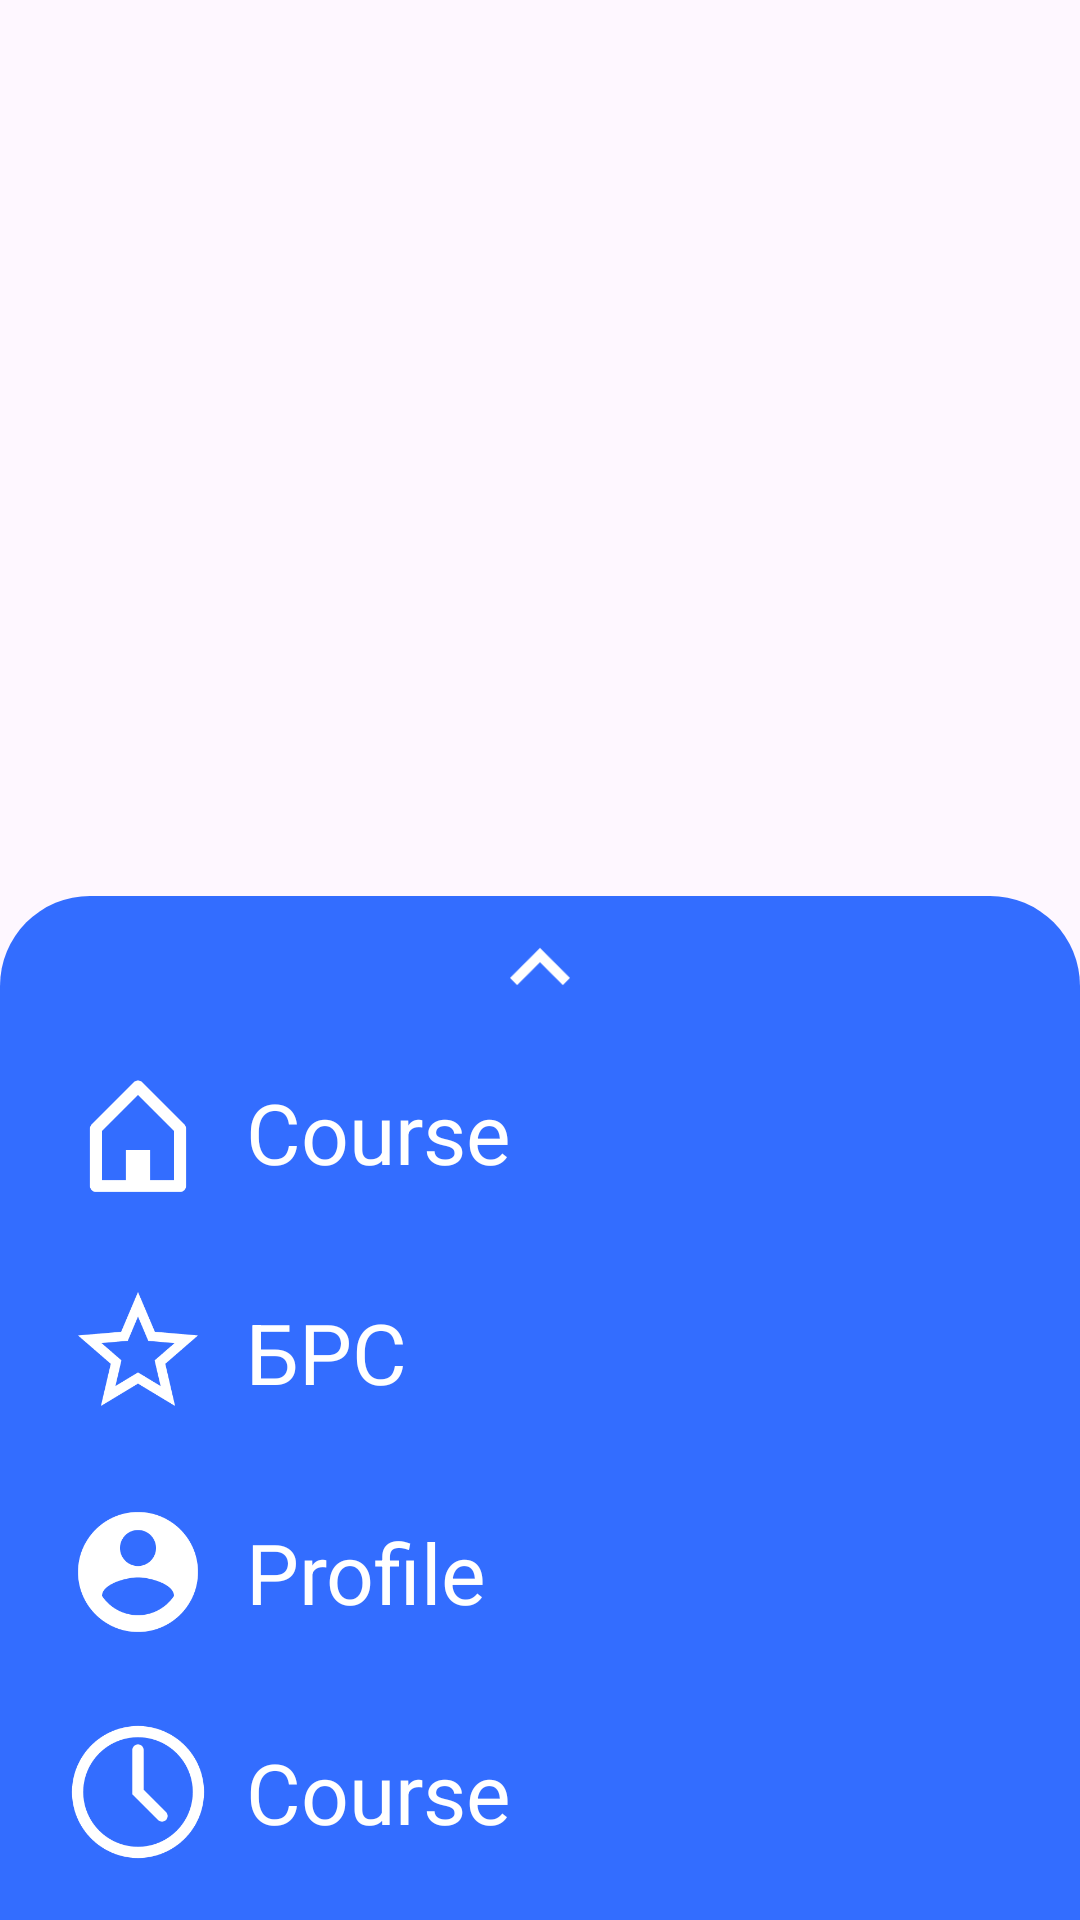

Produce the Android XML layout that renders to this screen, including the resource entries it uses.
<!-- AndroidManifest.xml: application theme Theme.StudyBuddy -->
<!-- res/layout/custom_dialog_navigation.xml -->
<?xml version="1.0" encoding="utf-8"?>
<androidx.constraintlayout.widget.ConstraintLayout xmlns:android="http://schemas.android.com/apk/res/android"
    android:layout_width="match_parent"
    android:layout_height="match_parent"
    xmlns:tools="http://schemas.android.com/tools"
    android:layout_gravity="bottom"
    android:gravity="bottom"
    xmlns:app="http://schemas.android.com/apk/res-auto">

    <LinearLayout
        android:layout_width="match_parent"
        android:layout_height="wrap_content"
        android:padding="4dp"
        android:background="@drawable/background_navigation_blue"
        android:gravity="center_vertical"
        android:orientation="vertical"
        android:layout_gravity="bottom"
        app:layout_constraintBottom_toBottomOf="parent"
        tools:ignore="MissingConstraints">

        <ImageView
            android:id="@+id/imageNavigation"
            android:layout_width="40dp"
            android:layout_height="40dp"
            android:src="@drawable/icon_arrow"
            android:layout_gravity="center"
            android:contentDescription="@string/course_image_navigation"/>

        <LinearLayout
            android:id="@+id/linearCourse"
            tools:ignore="UseCompoundDrawables"
            style="@style/NavigationLinear">

            <ImageView
                android:id="@+id/imageCourse"
                android:layout_width="48dp"
                android:layout_height="48dp"
                android:src="@drawable/icon_course" />

            <TextView
                android:id="@+id/textCourse"
                app:fontFamily="@font/jost"
                android:text="@string/navigation_course"
                style="@style/NavigationText"/>
        </LinearLayout>

        <LinearLayout
            android:id="@+id/linearBRS"
            tools:ignore="UseCompoundDrawables"
            style="@style/NavigationLinear">

            <ImageView
                android:layout_width="48dp"
                android:layout_height="48dp"
                android:src="@drawable/icon_star" />

            <TextView
                android:id="@+id/textBRS"
                app:fontFamily="@font/jost"
                android:text="@string/navigation_brs"
                style="@style/NavigationText"/>
        </LinearLayout>

        <LinearLayout
            android:id="@+id/linearProfile"
            tools:ignore="UseCompoundDrawables"
            style="@style/NavigationLinear">

            <ImageView
                android:id="@+id/imageProfile"
                android:layout_width="48dp"
                android:layout_height="48dp"
                android:src="@drawable/icon_profile" />

            <TextView
                android:id="@+id/textProfile"
                app:fontFamily="@font/jost"
                android:text="@string/navigation_profile"
                style="@style/NavigationText"/>
        </LinearLayout>

        <LinearLayout
            android:id="@+id/linearTime"
            tools:ignore="UseCompoundDrawables"
            style="@style/NavigationLinear">

            <ImageView
                android:id="@+id/imageTime"
                android:layout_width="48dp"
                android:layout_height="48dp"
                android:src="@drawable/icon_time" />

            <TextView
                android:id="@+id/textTime"
                app:fontFamily="@font/jost"
                android:text="@string/navigation_course"
                style="@style/NavigationText"/>
        </LinearLayout>

    </LinearLayout>


</androidx.constraintlayout.widget.ConstraintLayout>
<!-- resources referenced by this layout -->
<resources>
  <!-- drawable background_navigation_blue (drawable) -->
  <?xml version="1.0" encoding="utf-8"?>
  <shape xmlns:android="http://schemas.android.com/apk/res/android">
      <solid android:color="@color/blue" />
      <corners
          android:topRightRadius="30dp"
          android:topLeftRadius="30dp"/>
  </shape>
  <!-- drawable icon_arrow: png bitmap (drawable, 500 bytes) -->
  <!-- drawable icon_course: png bitmap (drawable, 1555 bytes) -->
  <!-- drawable icon_profile: png bitmap (drawable, 4593 bytes) -->
  <!-- drawable icon_star: png bitmap (drawable, 4053 bytes) -->
  <!-- drawable icon_time: png bitmap (drawable, 5106 bytes) -->
  <string name="course_image_navigation">/\</string>
  <string name="navigation_brs">БРС</string>
  <string name="navigation_course">Course</string>
  <string name="navigation_profile">Profile</string>
  <style name="NavigationLinear">
          <item name="android:layout_width">wrap_content</item>
          <item name="android:layout_height">wrap_content</item>
          <item name="android:gravity">center_vertical</item>
          <item name="android:layout_marginStart">10dp</item>
          <item name="android:layout_marginBottom">4dp</item>
          <item name="android:padding">8dp</item>
          <item name="android:orientation">horizontal</item>
      </style>
  <style name="NavigationText">
          <item name="android:layout_width">wrap_content</item>
          <item name="android:layout_height">wrap_content</item>
          <item name="android:textSize">28sp</item>
          <item name="android:layout_marginStart">4dp</item>
          <item name="android:textColor">#FFFFFF</item>
          <item name="android:padding">8dp</item>
      </style>
  <style name="Theme.StudyBuddy" parent="Base.Theme.StudyBuddy" />
  <color name="blue">#FF336DFF</color>
  <style name="Base.Theme.StudyBuddy" parent="Theme.Material3.DayNight.NoActionBar">
          
          
      </style>
</resources>
